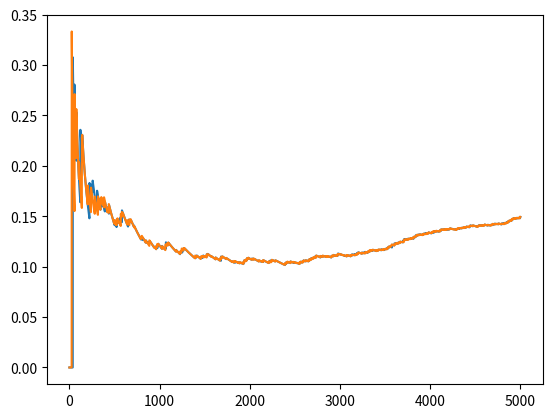

This figure's Python source:
import numpy as np
import matplotlib.pyplot as plt
from enum import IntEnum
from scipy.stats import sem

np.random.seed(43)

ALPHA_RANGE = np.arange(1, 101, 10) / 100  # 0.01 - 1.1
BETA_RANGE = np.arange(1, 101, 10) / 10  # 0.1 - 10.1
STEPS = 5000
LAM = 5
TW = 4

class StateSpace(IntEnum):
    FOOD = 0
    LEVER1 = 1
    LEVER2 = 2

class ActionSpace(IntEnum):
    STAY = 0
    LEFT = 1
    RIGHT = 2

class Agent:
    def __init__(self, alpha=0.01, beta=5, gamma=0.95):
        self.reset_params()

        # Hyper params
        self.alpha = alpha # alpha := learning rate
        self.beta = beta
        self.gamma = gamma

    def reset_params(self):
        self.curr_state = None
        self.Q = None  # State-Action Value
        self.V = None  # Expected Reward
        self.num_rewards = 0
        self.dwell_time_elapsed = 0
        self.dwell_time_target = np.random.poisson(LAM)
        self.trajectory = []  # curr_state, action

    def select_action(self):
        def softmax(x):
            shift_x = self.beta * (x - np.max(x))  # max correction
            exps = np.exp(shift_x)
            return exps / np.sum(exps)
        probs = softmax(self.Q[self.curr_state])
        selected_action = np.random.choice(ActionSpace, p=probs)
        self.trajectory.append((self.curr_state, selected_action))
        return selected_action

    def get_side_preference(self):
        state_hist = np.array(self.trajectory)[:, 0] # shape [T, 2] - [T, (state, action)]
        side_preference = (state_hist == StateSpace.LEVER1).sum() - (state_hist == StateSpace.LEVER2).sum()
        side_preference /= (state_hist == StateSpace.LEVER1).sum() + (state_hist == StateSpace.LEVER2).sum()
        return np.abs(side_preference)

class JointSMDP:
    """ Joint Semi-Markov Decision Process """
    def __init__(self, num_agents):
        self.num_agents = num_agents
        self.reset_params()

    def reset_params(self):
        self.agents = [Agent() for _ in range(self.num_agents)]
        self.joint_state = np.zeros((self.num_agents, len(StateSpace)))
        self.rew_mask = np.zeros((self.num_agents, len(StateSpace)))
        self.joint_rewards = 0
        self.rewarded_side = 0

        self.time_window = TW
        self.delta_time_window = 0
        self.init_side = None
        self.open_window = False
        self.same_state_mask = np.zeros(self.num_agents)
        # Agents init
        for i, agent in enumerate(self.agents):
            agent.reset_params()
            agent.curr_state = np.random.choice(StateSpace)
            agent.Q = np.zeros((len(StateSpace), len(ActionSpace)))
            self.joint_state[i, agent.curr_state] = i + 1

    def step(self):
        rewards = np.zeros(self.num_agents)
        done = False
        observation = np.zeros((self.num_agents, len(StateSpace)))
        all_next_states = []
        
        for i, agent in enumerate(self.agents):
            if agent.dwell_time_elapsed < agent.dwell_time_target: # Agent still in dwell time
                agent.dwell_time_elapsed += 1
                next_state = agent.curr_state
                all_next_states.append(next_state)
                observation[i, next_state] = i + 1
                continue

            action = agent.select_action()
            if agent.curr_state + action < len(StateSpace):
                next_state =  agent.curr_state + action
            else:
                next_state = agent.curr_state + action - len(StateSpace)

            all_next_states.append(next_state) # Gather all next states for reward rule
            observation[i, next_state] = i + 1 # Fill joint_state with agent id in next_state

            # Open window in init state side
            if (next_state == StateSpace.LEVER1 or next_state == StateSpace.LEVER2) and not self.open_window:
                self.open_window = True
                self.init_side = next_state
                self.same_state_mask[i] = 1

            reward = self.rew_mask[i, next_state]
            agent.num_rewards += reward
            rewards[i] = reward
            self.rew_mask[i, next_state] = 0 # Retrieved reward

            # TODO: p_k is the average reward
            #rpe = reward - p * dwell_time + agent.V[next_state] - agent.V[agent.curr_state]
            #rpe = ...
            #agent.V[agent.curr_state] += agent.alpha * rpe

            # Q-learning Update
            max_Q_next = np.max(agent.Q[next_state])
            # TODO: discuss if gamma should be raised to the power of time_elapsed
            scaled_target = agent.alpha * (reward + agent.gamma ** agent.dwell_time_elapsed * max_Q_next)
            agent.Q[agent.curr_state,action] = (1 - agent.alpha) * agent.Q[agent.curr_state,action] + scaled_target

            # Reset dwell times
            agent.dwell_time_elapsed = 0
            agent.dwell_time_target = np.random.poisson(LAM)

            # Move to next_state
            agent.curr_state = next_state

        # If time window is open
        if self.open_window:
            for j, s_next in enumerate(all_next_states):
                if s_next == self.init_side: # mask agent next states same as init_side
                    self.same_state_mask[j] = 1

            if np.all(self.same_state_mask == 1):
                self.rew_mask[:, StateSpace.FOOD] += 1 # Place rewards for all

            self.delta_time_window += 1

            # Reset time_window params
            if self.delta_time_window >= self.time_window:
                self.open_window = False
                self.delta_time_window = 0
                self.same_state_mask[:] = 0

        self.joint_state = observation
        return observation, rewards, done

if __name__ == "__main__":
    np.random.seed(34)
    steps = 5000
    num_agents = 2
    env = JointSMDP(num_agents=num_agents)
    reward_histories = np.zeros((num_agents, steps))
    for t in range(steps):
        obs, rewards, done = env.step()
        for idx in range(len(env.agents)):
            reward_histories[idx, t] = env.agents[idx].num_rewards / (t+1)

    mouse = env.agents[0]
    print(mouse.Q)
    plt.plot(reward_histories[0])
    plt.plot(reward_histories[1])
    plt.show()